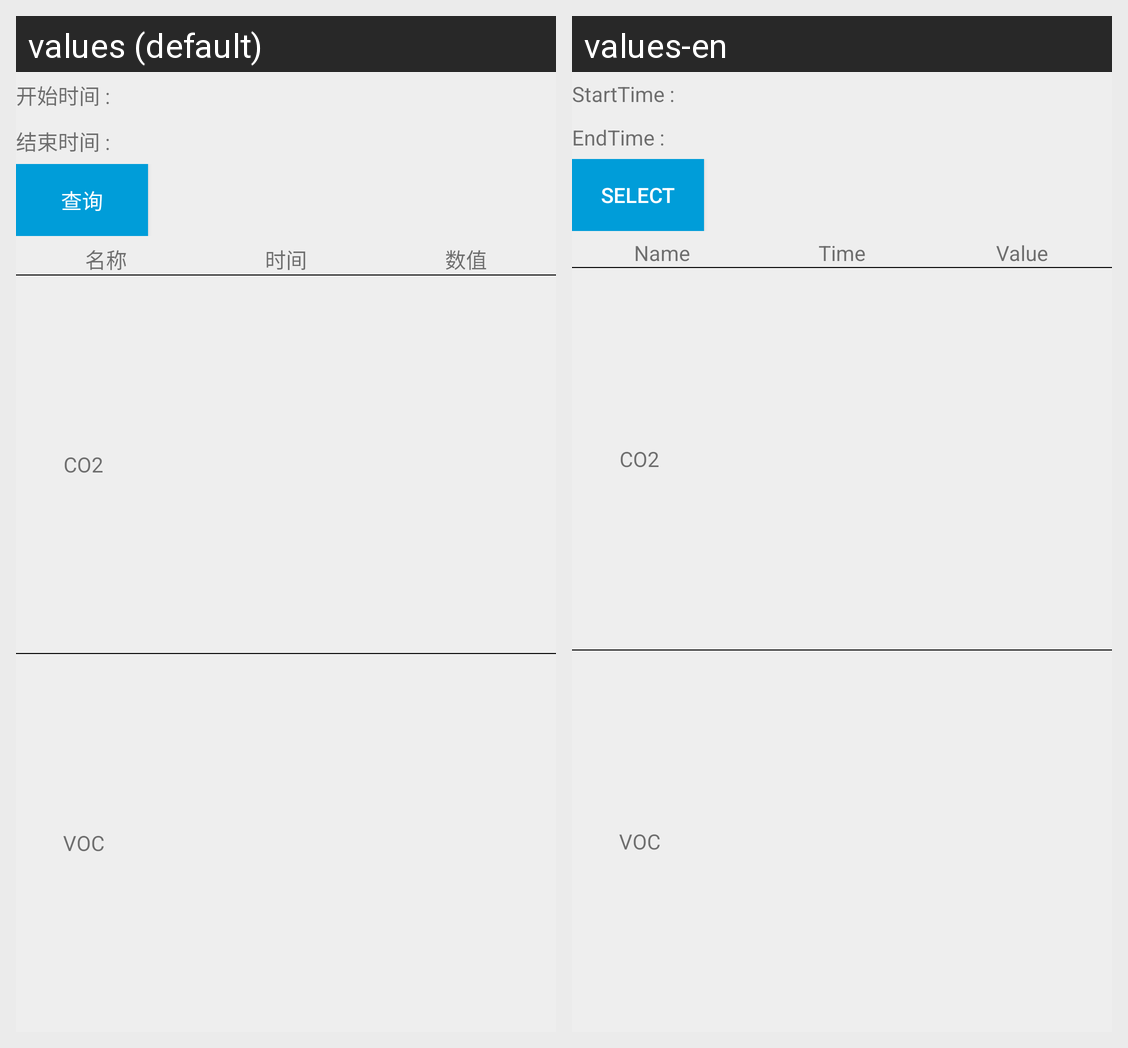

For this localized Android screen grid, give each drawn string resource with its value in every locale shown.
Android screen res/layout/fragment_gas_sensor.xml rendered under 2 locales, left to right: values (default), values-en. Device: Nexus 5 (rendered at 1080×1920; each locale shown at half size, 540×960, under a caption strip naming it); theme AppTheme.
Strings drawn on this screen, with the default value and each locale's value (text and hints the layout hard-codes, and strings that could not be matched under every locale, appear in the picture but are not listed):

select
  values: 查询
  values-en: Select

name
  values: 名称
  values-en: Name

time
  values: 时间
  values-en: Time

number_value
  values: 数值
  values-en: Value

CO2_2
  values: CO2
  values-en: CO2

VOC_2
  values: VOC
  values-en: VOC

start_time
  values: 开始时间 :
  values-en: StartTime :

end_time
  values: 结束时间 :
  values-en: EndTime :
